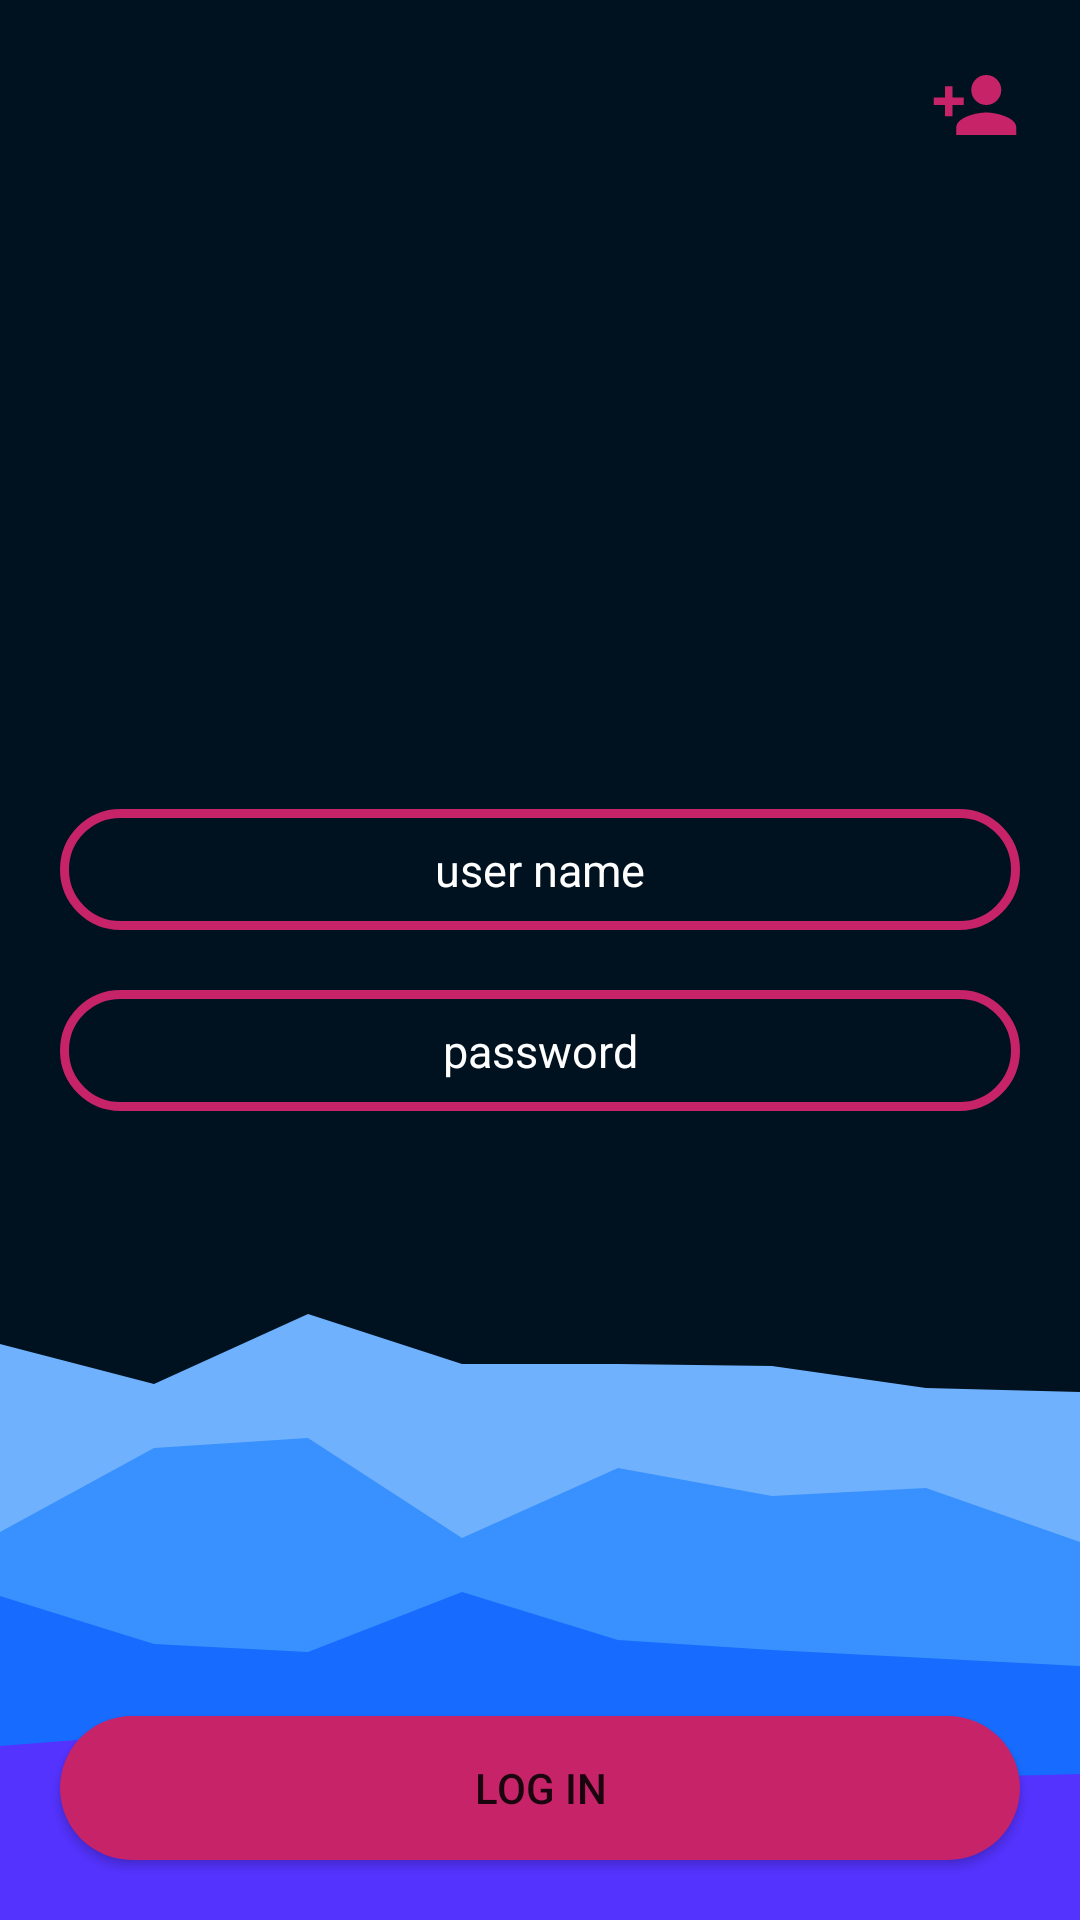

This screen was rendered from an Android layout file. Write that file and the resources it references.
<!-- AndroidManifest.xml: application theme AppTheme -->
<!-- res/layout/activity_login.xml -->
<?xml version="1.0" encoding="utf-8"?>
<RelativeLayout xmlns:android="http://schemas.android.com/apk/res/android"
    android:layout_width="match_parent"
    android:layout_height="match_parent"
    xmlns:app="http://schemas.android.com/apk/res-auto"
    xmlns:tools="http://schemas.android.com/tools"
    android:background="@drawable/background_login">

    <RelativeLayout
        android:layout_width="match_parent"
        android:layout_height="match_parent"
        >

        
        <EditText
            android:id="@+id/id_login_user_name"
            android:layout_width="match_parent"
            android:layout_height="wrap_content"
            android:hint="user name"
            android:textAlignment="center"
            android:layout_above="@id/center"
            android:background="@drawable/background_edit_text"
            android:layout_marginBottom="10dp"
            android:layout_marginLeft="20dp"
            android:layout_marginRight="20dp"
            android:autoSizeTextType="uniform"
            android:textSize="15dp"
            android:textColorHint="#FFFFFF"
            android:padding="10dp"
            />

        <View
            android:id="@+id/center"
            android:layout_width="wrap_content"
            android:layout_height="0dp"
            android:layout_centerInParent="true"
            />

        
        <EditText
            android:id="@+id/id_login_password"
            android:layout_width="match_parent"
            android:layout_height="wrap_content"
            android:hint="password"
            android:textAlignment="center"
            android:layout_below="@id/center"
            android:background="@drawable/background_edit_text"
            android:layout_marginTop="10dp"
            android:layout_marginLeft="20dp"
            android:layout_marginRight="20dp"
            android:autoSizeTextType="uniform"
            android:textSize="15dp"
            android:textColorHint="#FFFFFF"
            android:padding="10dp"
            />

        
        <ImageView
            android:id="@+id/id_login_register_user_button"
            android:layout_width="wrap_content"
            android:layout_height="wrap_content"
            android:src="@drawable/icon_register_user"
            android:layout_alignParentEnd="true"
            android:layout_marginRight="20dp"
            android:layout_marginTop="20dp"
            />

        <ProgressBar
            android:layout_width="wrap_content"
            android:layout_height="wrap_content"
            android:layout_above="@id/id_login_log_in_button"
            android:layout_centerHorizontal="true"
            android:id="@+id/id_login_progress_bar"
            android:visibility="gone"
            />

        <Button
            android:id="@+id/id_login_log_in_button"
            android:layout_width="match_parent"
            android:layout_height="wrap_content"
            android:layout_margin="20dp"
            android:text="Log In"
            android:background="@drawable/background_button"
            android:layout_alignParentBottom="true"
            />

    </RelativeLayout>

</RelativeLayout>
<!-- resources referenced by this layout -->
<resources>
  <!-- drawable background_button (drawable-v24) -->
  <?xml version="1.0" encoding="utf-8"?>
  <shape android:shape="rectangle" xmlns:android="http://schemas.android.com/apk/res/android">
      <solid android:color="@color/colorPrimaryDark" />
      <corners android:radius="50dp"/>
  </shape>
  <!-- drawable background_edit_text (drawable-v24) -->
  <?xml version="1.0" encoding="utf-8"?>
  <shape android:shape="rectangle" xmlns:android="http://schemas.android.com/apk/res/android">
      <corners android:radius="50dp"/>
      <stroke android:color="@color/colorPrimaryDark" android:width="3dp"/>
  </shape>
  <!-- drawable background_login (drawable-v24) -->
  <vector xmlns:android="http://schemas.android.com/apk/res/android"
      android:width="540dp"
      android:height="960dp"
      android:viewportWidth="540"
      android:viewportHeight="960">
    <path
        android:pathData="M0,0h540v960h-540z"
        android:fillColor="#001220"/>
    <path
        android:pathData="M0,672L77,692L154,657L231,682L309,682L386,683L463,694L540,696L540,961L463,961L386,961L309,961L231,961L154,961L77,961L0,961Z"
        android:fillColor="#6fb1fc"/>
    <path
        android:pathData="M0,766L77,724L154,719L231,769L309,734L386,748L463,744L540,771L540,961L463,961L386,961L309,961L231,961L154,961L77,961L0,961Z"
        android:fillColor="#3891ff"/>
    <path
        android:pathData="M0,798L77,822L154,826L231,796L309,820L386,825L463,829L540,833L540,961L463,961L386,961L309,961L231,961L154,961L77,961L0,961Z"
        android:fillColor="#176cff"/>
    <path
        android:pathData="M0,873L77,867L154,866L231,859L309,873L386,868L463,889L540,887L540,961L463,961L386,961L309,961L231,961L154,961L77,961L0,961Z"
        android:fillColor="#5433ff"/>
  </vector>
  <!-- drawable icon_register_user (drawable-v24) -->
  <vector android:height="30dp" android:tint="@color/colorPrimaryDark"
      android:viewportHeight="24" android:viewportWidth="24"
      android:width="30dp" xmlns:android="http://schemas.android.com/apk/res/android">
      <path android:fillColor="@android:color/white" android:pathData="M15,12c2.21,0 4,-1.79 4,-4s-1.79,-4 -4,-4 -4,1.79 -4,4 1.79,4 4,4zM6,10L6,7L4,7v3L1,10v2h3v3h2v-3h3v-2L6,10zM15,14c-2.67,0 -8,1.34 -8,4v2h16v-2c0,-2.66 -5.33,-4 -8,-4z"/>
  </vector>
  <style name="AppTheme" parent="Theme.AppCompat.DayNight.NoActionBar">
          
          <item name="colorPrimary">@color/colorPrimary</item>
          <item name="colorPrimaryDark">@color/colorPrimaryDark</item>
          <item name="colorAccent">@color/colorAccent</item>
      </style>
  <color name="colorPrimaryDark">#C62368</color>
  <color name="colorPrimary">#239BEC</color>
  <color name="colorAccent">#03DAC5</color>
</resources>
